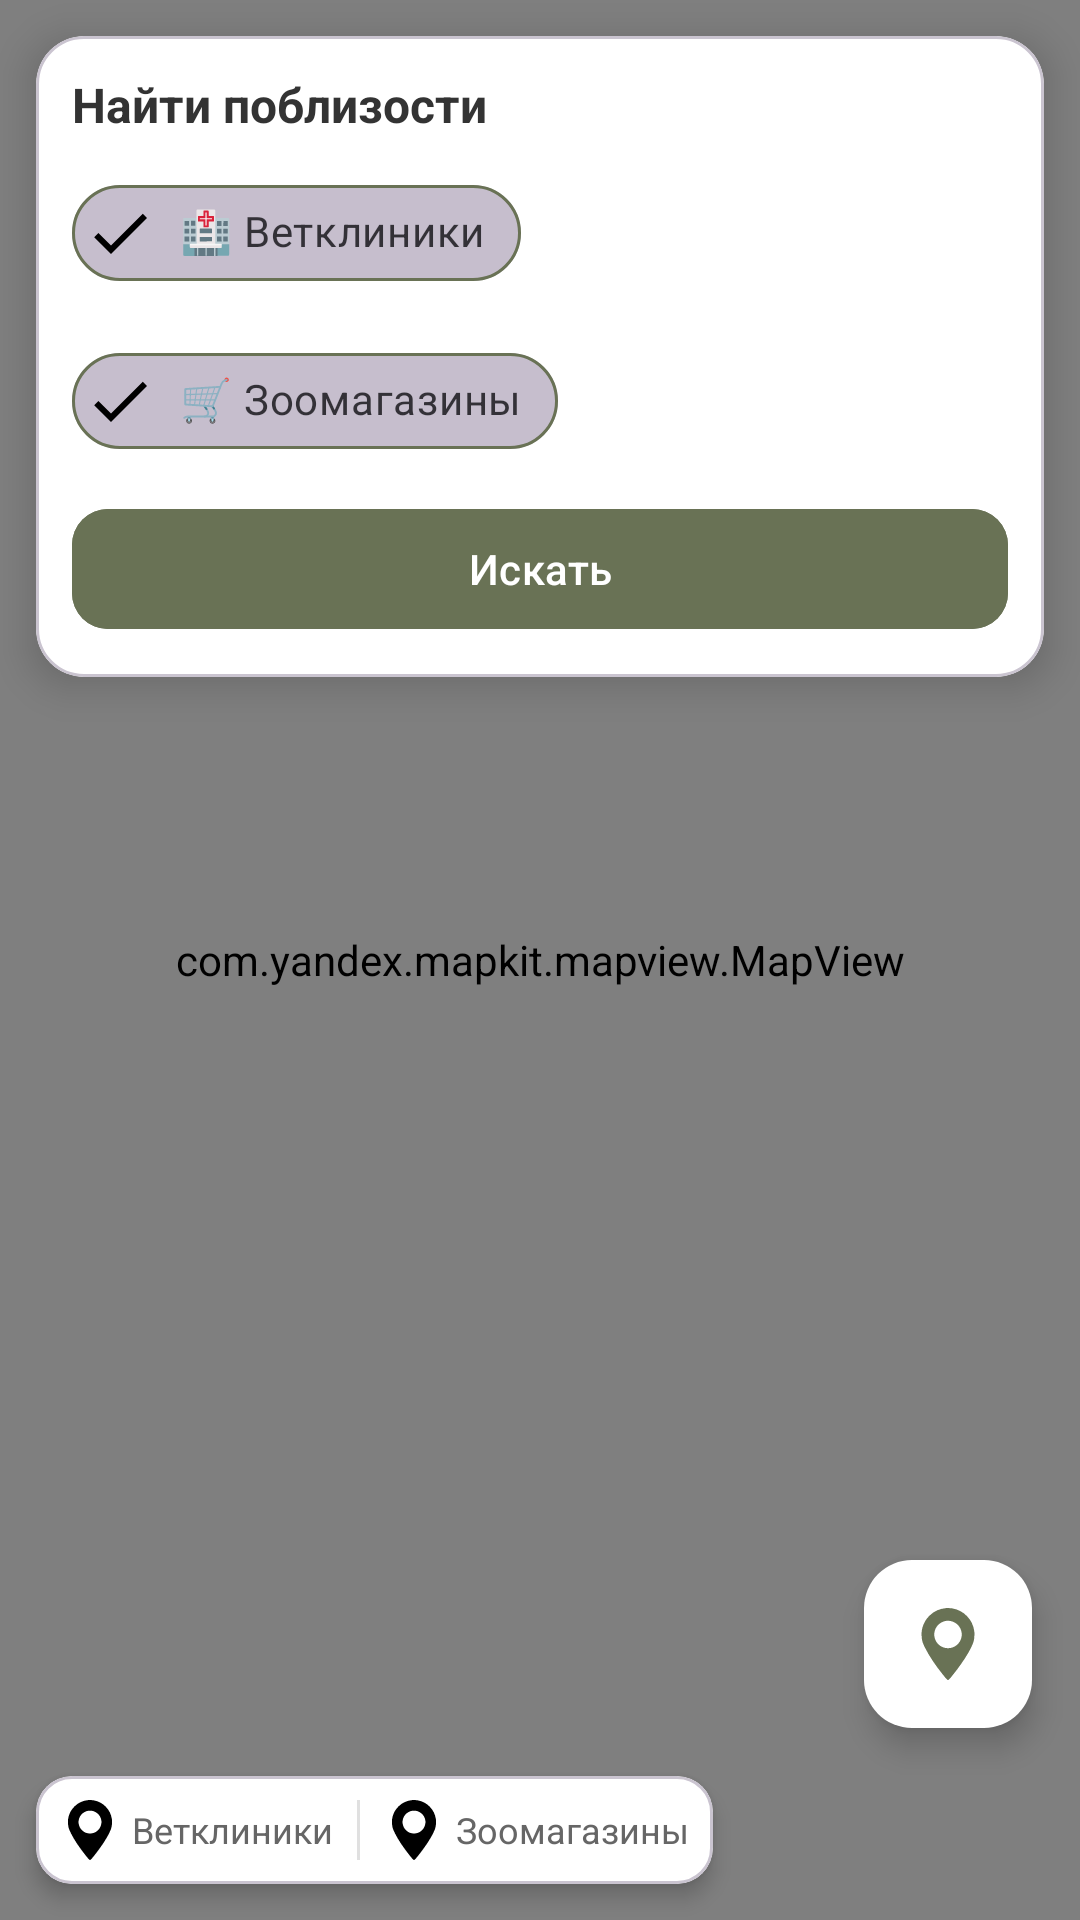

Android layout source for this screen:
<!-- AndroidManifest.xml: application theme Theme.TetstViews -->
<!-- res/layout/fragment_map.xml -->
<?xml version="1.0" encoding="utf-8"?>
<androidx.constraintlayout.widget.ConstraintLayout
    xmlns:android="http://schemas.android.com/apk/res/android"
    xmlns:app="http://schemas.android.com/apk/res-auto"
    xmlns:tools="http://schemas.android.com/tools"
    android:id="@+id/frameLayout1"
    android:layout_width="match_parent"
    android:layout_height="match_parent"
    tools:context=".ui.fragments.MapFragment">

    
    <com.yandex.mapkit.mapview.MapView
        android:id="@+id/mapView"
        android:layout_width="match_parent"
        android:layout_height="match_parent" />

    
    <com.google.android.material.card.MaterialCardView
        android:id="@+id/searchPanel"
        android:layout_width="match_parent"
        android:layout_height="wrap_content"
        android:layout_margin="12dp"
        app:cardBackgroundColor="@android:color/white"
        app:cardCornerRadius="16dp"
        app:cardElevation="8dp"
        app:layout_constraintEnd_toEndOf="parent"
        app:layout_constraintStart_toStartOf="parent"
        app:layout_constraintTop_toTopOf="parent">

        <LinearLayout
            android:layout_width="match_parent"
            android:layout_height="wrap_content"
            android:orientation="vertical"
            android:padding="12dp">

            <TextView
                android:layout_width="wrap_content"
                android:layout_height="wrap_content"
                android:text="Найти поблизости"
                android:textColor="#333333"
                android:textSize="16sp"
                android:textStyle="bold" />

            <com.google.android.material.chip.ChipGroup
                android:id="@+id/chipGroup"
                android:layout_width="match_parent"
                android:layout_height="wrap_content"
                android:layout_marginTop="8dp"
                app:singleSelection="false">

                <com.google.android.material.chip.Chip
                    android:id="@+id/chipVetClinics"
                    style="@style/Widget.MaterialComponents.Chip.Filter"
                    android:layout_width="wrap_content"
                    android:layout_height="wrap_content"
                    android:checked="true"
                    android:text="🏥 Ветклиники"
                    app:checkedIconEnabled="true"

                    app:chipStrokeColor="@color/greenPrimary"
                    app:chipStrokeWidth="1dp" />

                <com.google.android.material.chip.Chip
                    android:id="@+id/chipPetShops"
                    style="@style/Widget.MaterialComponents.Chip.Filter"
                    android:layout_width="wrap_content"
                    android:layout_height="wrap_content"
                    android:checked="true"
                    android:text="🛒 Зоомагазины"
                    app:checkedIconEnabled="true"

                    app:chipStrokeColor="@color/greenPrimary"
                    app:chipStrokeWidth="1dp" />

            </com.google.android.material.chip.ChipGroup>

            <com.google.android.material.button.MaterialButton
                android:id="@+id/btnSearch"
                android:layout_width="match_parent"
                android:layout_height="48dp"
                android:layout_marginTop="8dp"
                android:backgroundTint="@color/greenPrimary"
                android:text="Искать"
                android:textColor="@android:color/white"
                app:cornerRadius="12dp" />

        </LinearLayout>

    </com.google.android.material.card.MaterialCardView>

    
    <com.google.android.material.floatingactionbutton.FloatingActionButton
        android:id="@+id/fabMyLocation"
        android:layout_width="wrap_content"
        android:layout_height="wrap_content"
        android:layout_margin="16dp"
        android:contentDescription="Моё местоположение"
        android:src="@drawable/ic_map"
        app:backgroundTint="@android:color/white"
        app:elevation="6dp"
        app:layout_constraintBottom_toBottomOf="parent"
        app:layout_constraintEnd_toEndOf="parent"
        app:layout_constraintBottom_toTopOf="@+id/legendCard"
        android:layout_marginBottom="8dp"
        app:tint="@color/greenPrimary" />

    
    <com.google.android.material.card.MaterialCardView
        android:id="@+id/legendCard"
        android:layout_width="wrap_content"
        android:layout_height="wrap_content"
        android:layout_margin="12dp"
        app:cardBackgroundColor="@android:color/white"
        app:cardCornerRadius="12dp"
        app:cardElevation="4dp"
        app:layout_constraintBottom_toBottomOf="parent"
        app:layout_constraintStart_toStartOf="parent">

        <LinearLayout
            android:layout_width="wrap_content"
            android:layout_height="wrap_content"
            android:orientation="horizontal"
            android:padding="8dp">

            
            <LinearLayout
                android:layout_width="wrap_content"
                android:layout_height="wrap_content"
                android:gravity="center_vertical"
                android:orientation="horizontal">

                <ImageView
                    android:layout_width="20dp"
                    android:layout_height="20dp"
                    android:src="@drawable/ic_map" />

                <TextView
                    android:layout_width="wrap_content"
                    android:layout_height="wrap_content"
                    android:layout_marginStart="4dp"
                    android:text="Ветклиники"
                    android:textColor="#666666"
                    android:textSize="12sp" />

            </LinearLayout>

            <View
                android:layout_width="1dp"
                android:layout_height="match_parent"
                android:layout_marginHorizontal="8dp"
                android:background="#E0E0E0" />

            
            <LinearLayout
                android:layout_width="wrap_content"
                android:layout_height="wrap_content"
                android:gravity="center_vertical"
                android:orientation="horizontal">

                <ImageView
                    android:layout_width="20dp"
                    android:layout_height="20dp"
                    android:src="@drawable/ic_map" />

                <TextView
                    android:layout_width="wrap_content"
                    android:layout_height="wrap_content"
                    android:layout_marginStart="4dp"
                    android:text="Зоомагазины"
                    android:textColor="#666666"
                    android:textSize="12sp" />

            </LinearLayout>

        </LinearLayout>

    </com.google.android.material.card.MaterialCardView>

</androidx.constraintlayout.widget.ConstraintLayout>
<!-- resources referenced by this layout -->
<resources>
  <color name="greenPrimary">#697255</color>
  <!-- drawable ic_map (drawable) -->
  <vector xmlns:android="http://schemas.android.com/apk/res/android"
      android:width="512dp"
      android:height="512dp"
      android:viewportWidth="512"
      android:viewportHeight="512">
    <path
        android:pathData="M242.5,0.6c-46.9,4.4 -84.9,21.6 -117.3,52.8 -25.3,24.5 -43.3,55.2 -51.7,88.6 -4.6,18.4 -5.8,30.2 -5.3,51.7 0.9,34.1 6,52.5 25.3,90.7 28.7,57 71,120.6 125,188.1 22.1,27.6 29.1,35.6 32.9,37.7 7.8,4.4 9.8,2.6 41.7,-37.3 39.9,-49.7 77.3,-103.2 104.5,-149.4 14.3,-24.3 32.5,-61.4 37.2,-75.7 6.5,-20 8.4,-31.3 9,-54.1 0.3,-15.4 0.1,-22.2 -1.3,-31 -6.2,-41.3 -23.1,-75.7 -51.4,-104.9 -28.8,-29.8 -64.8,-48.6 -106.1,-55.4 -8.6,-1.4 -35.1,-2.5 -42.5,-1.8zM274.6,92.6c40.8,8.4 71.3,40 77.9,80.6 1.9,11.7 1.9,18.9 0,30.6 -7.7,47.7 -48.3,82.2 -96.5,82.2 -48.2,-0 -88.8,-34.5 -96.5,-82.2 -1.9,-11.7 -1.9,-18.9 0,-30.6 6.6,-40.5 36.7,-71.8 77.6,-80.7 8.8,-1.9 28.2,-1.9 37.5,0.1z"
        android:fillColor="#000000"
        android:strokeColor="#00000000"/>
  </vector>
  <style name="Theme.TetstViews" parent="Base.Theme.TetstViews" />
  <style name="Base.Theme.TetstViews" parent="Theme.Material3.DayNight.NoActionBar">
          
          
      </style>
</resources>
